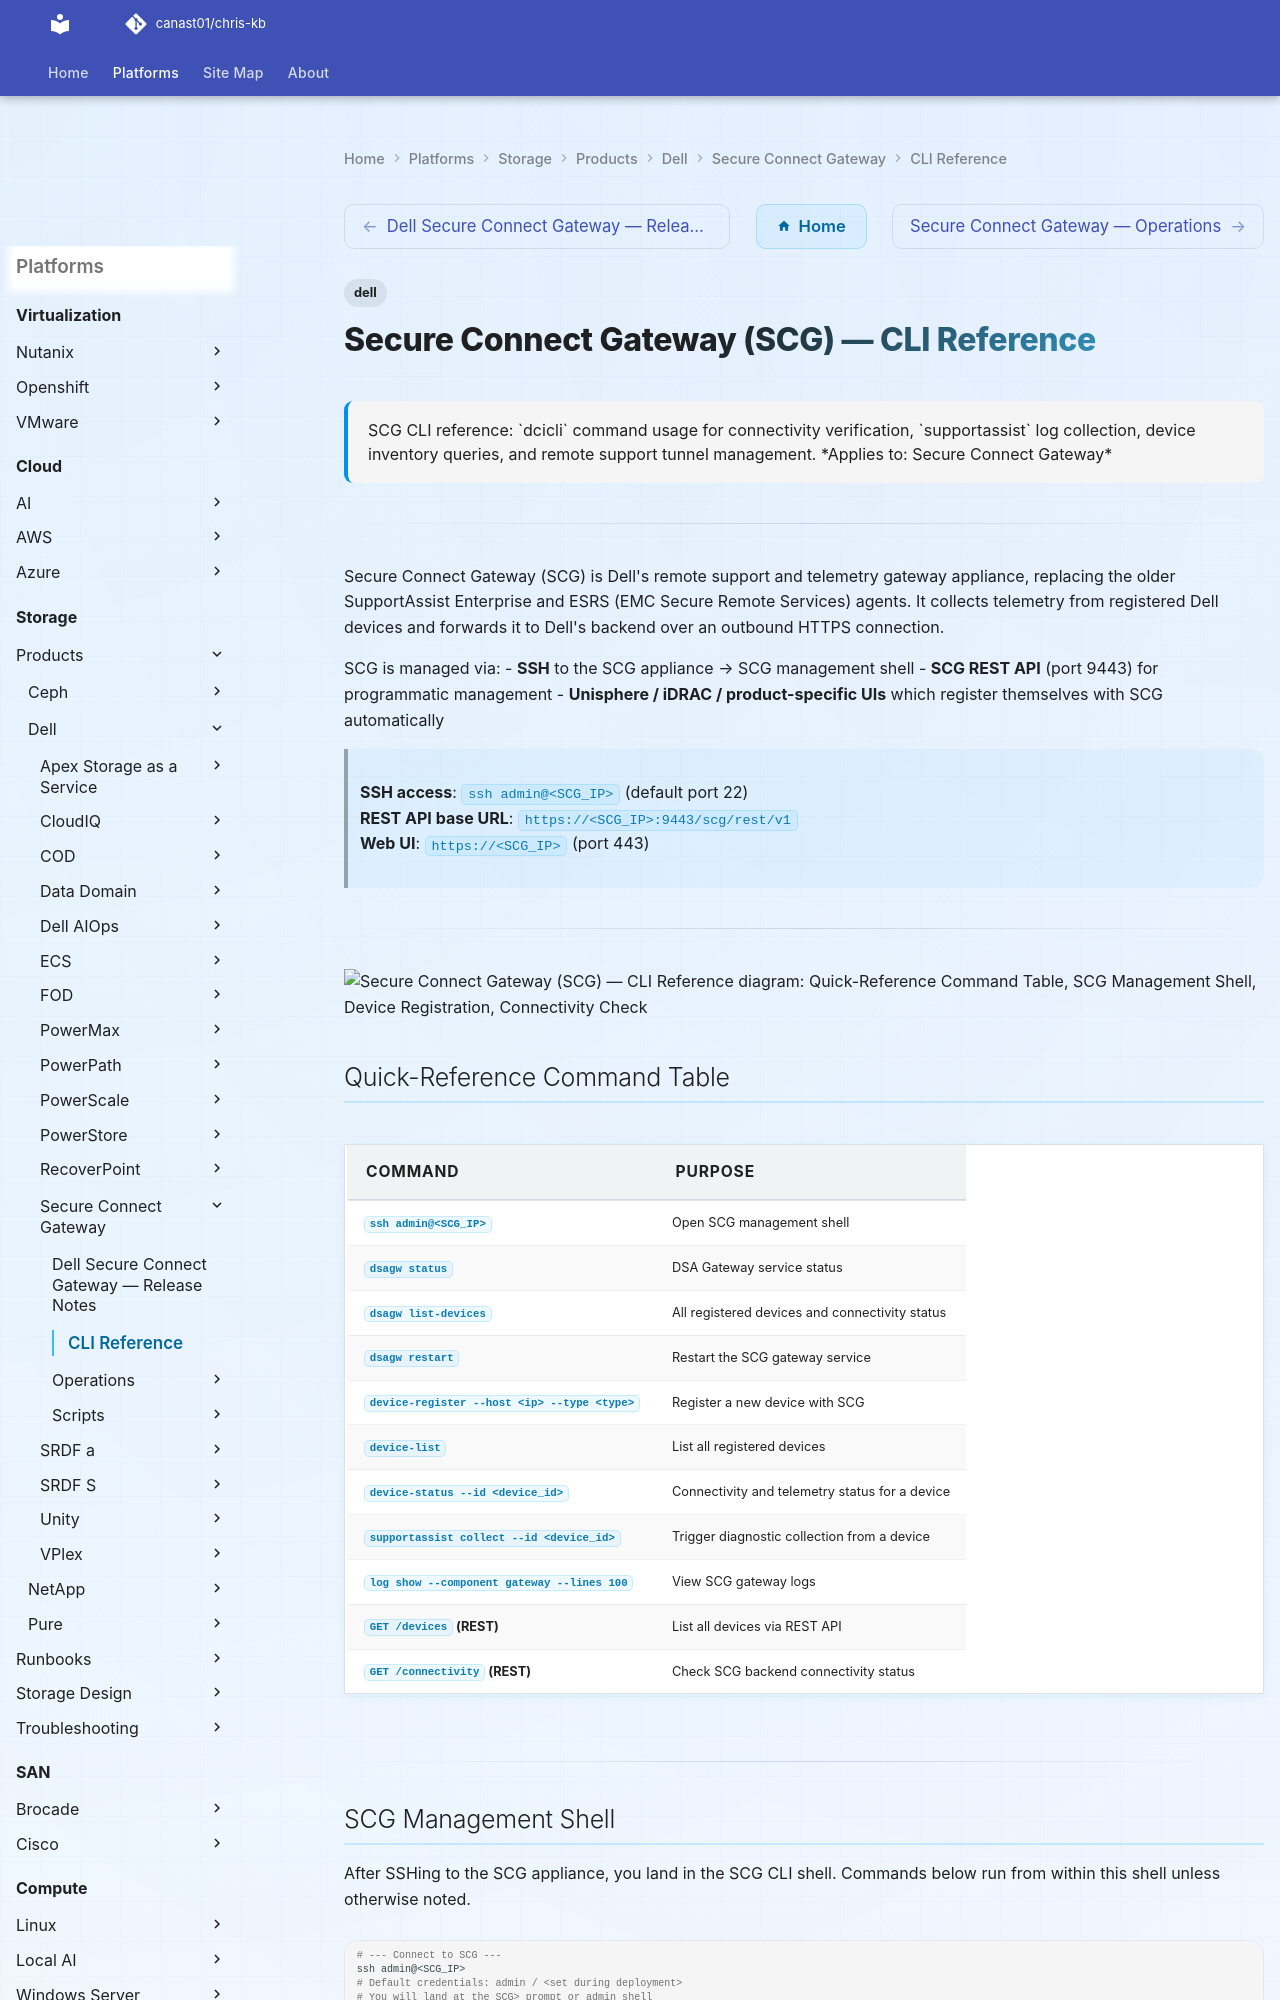

repository: canast01/chris-kb · page: storage/products/dell/secure-connect-gateway/cli-reference/index.html · generator: mkdocs

---
tags:
  - dell
description: "SCG CLI reference: dcicli command usage for connectivity verification, supportassist log collection, device inventory queries, and remote support tunnel..."
---
# Secure Connect Gateway (SCG) — CLI Reference

<div class="kb-summary">
SCG CLI reference: `dcicli` command usage for connectivity verification, `supportassist` log collection, device inventory queries, and remote support tunnel management.

*Applies to: Secure Connect Gateway*
</div>

---

Secure Connect Gateway (SCG) is Dell's remote support and telemetry gateway appliance, replacing the older SupportAssist Enterprise and ESRS (EMC Secure Remote Services) agents. It collects telemetry from registered Dell devices and forwards it to Dell's backend over an outbound HTTPS connection.

SCG is managed via:
- **SSH** to the SCG appliance → SCG management shell
- **SCG REST API** (port 9443) for programmatic management
- **Unisphere / iDRAC / product-specific UIs** which register themselves with SCG automatically

> **SSH access**: `ssh admin@<SCG_IP>` (default port 22)  
> **REST API base URL**: `https://<SCG_IP>:9443/scg/rest/v1`  
> **Web UI**: `https://<SCG_IP>` (port 443)

---

```d2
direction: down

quickreference_command_table: "Quick-Reference Command Table" {shape: rectangle}
scg_management_shell: "SCG Management Shell" {shape: rectangle}
device_registration: "Device Registration" {shape: rectangle}
connectivity_check: "Connectivity Check" {shape: rectangle}
log_collection: "Log Collection" {shape: rectangle}
rest_api_curl: "REST API (curl)" {shape: rectangle}

quickreference_command_table -> scg_management_shell: uses
scg_management_shell -> device_registration: uses
device_registration -> connectivity_check: uses
connectivity_check -> log_collection: uses
log_collection -> rest_api_curl: uses
```

## Quick-Reference Command Table

| Command | Purpose |
|---|---|
| `ssh admin@<SCG_IP>` | Open SCG management shell |
| `dsagw status` | DSA Gateway service status |
| `dsagw list-devices` | All registered devices and connectivity status |
| `dsagw restart` | Restart the SCG gateway service |
| `device-register --host <ip> --type <type>` | Register a new device with SCG |
| `device-list` | List all registered devices |
| `device-status --id <device_id>` | Connectivity and telemetry status for a device |
| `supportassist collect --id <device_id>` | Trigger diagnostic collection from a device |
| `log show --component gateway --lines 100` | View SCG gateway logs |
| `GET /devices` (REST) | List all devices via REST API |
| `GET /connectivity` (REST) | Check SCG backend connectivity status |

---
